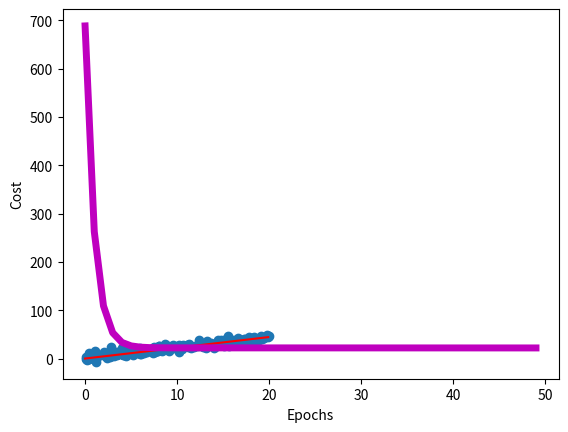

This chart was generated by the following Python code:
import random
import numpy as np
import matplotlib.pyplot as plt

# TODO 添加正则化

# config
# origin: y = 3x0 + 2x1

m = 200 # 样本数
n = 2 # 特征向量个数
g = 50 # 迭代次数
x = np.zeros([m,n])
y = np.zeros([m])
hx = np.zeros([m])
theta = np.zeros([1,n])
alpha = 0.003 # 学习速率/梯度下降幅度
loss_min = 99999
loss_save = [] # 方便画图

def generate(x,y,hx):

    for i in range(m):
        x[i,0] = 1 # x0 = 1
        tmp = random.uniform(0,20)
        x[i,1] = tmp
        y[i] = 2*tmp + 3 + 5*np.random.normal() # 正态分布
        for j in range(n):
            hx[i] += theta[0,j] * x[i,j]
    return x,y,hx


def cal_loss():

    loss = (1/m) * np.sum(np.square(hx - y))
    return loss


def gradient_desent(theta):

    desent_theta = np.zeros([1,n])
    for i in range(m):
        for j in range(n):
            desent_theta[0,j] += x[i,j] * (hx[i]-y[i]) / m
    theta = theta - desent_theta * alpha
    return theta


def plot_cost():

    gg = []
    for i in range(g+1):
        gg.append(i)
    plt.xlabel('Epochs')
    plt.ylabel('Cost')
    plt.plot(gg, loss_save, 'm', linewidth = "5")
    plt.show()


def plot_point():
    xx = []
    for i in range(m):
        xx.append(x[i, 1])
    plt.scatter(xx, y)  # 散点
    x2 = np.arange(0, 20, 0.1)
    y2 = theta[0, 1] * x2 + theta[0, 0]
    plt.plot(x2, y2, color='r')
    plt.show()

if __name__ == "__main__":
    generate(x,y,hx)
    for g in range(g):
        loss = cal_loss()
        loss_save.append(loss)
        if loss_min > loss:
            loss_min = loss
            theta = gradient_desent(theta)
            for i in range(m): # 重新计算预测值
                hx[i] = 0
                for j in range(n):
                    hx[i] += theta[0, j] * x[i, j]
    print("final loss: " + str(loss))
    print("result is y = " + str(theta[0,1]) + "x + " + str(theta[0,0]))
    # 可视化
    plot_point()
    plot_cost()
